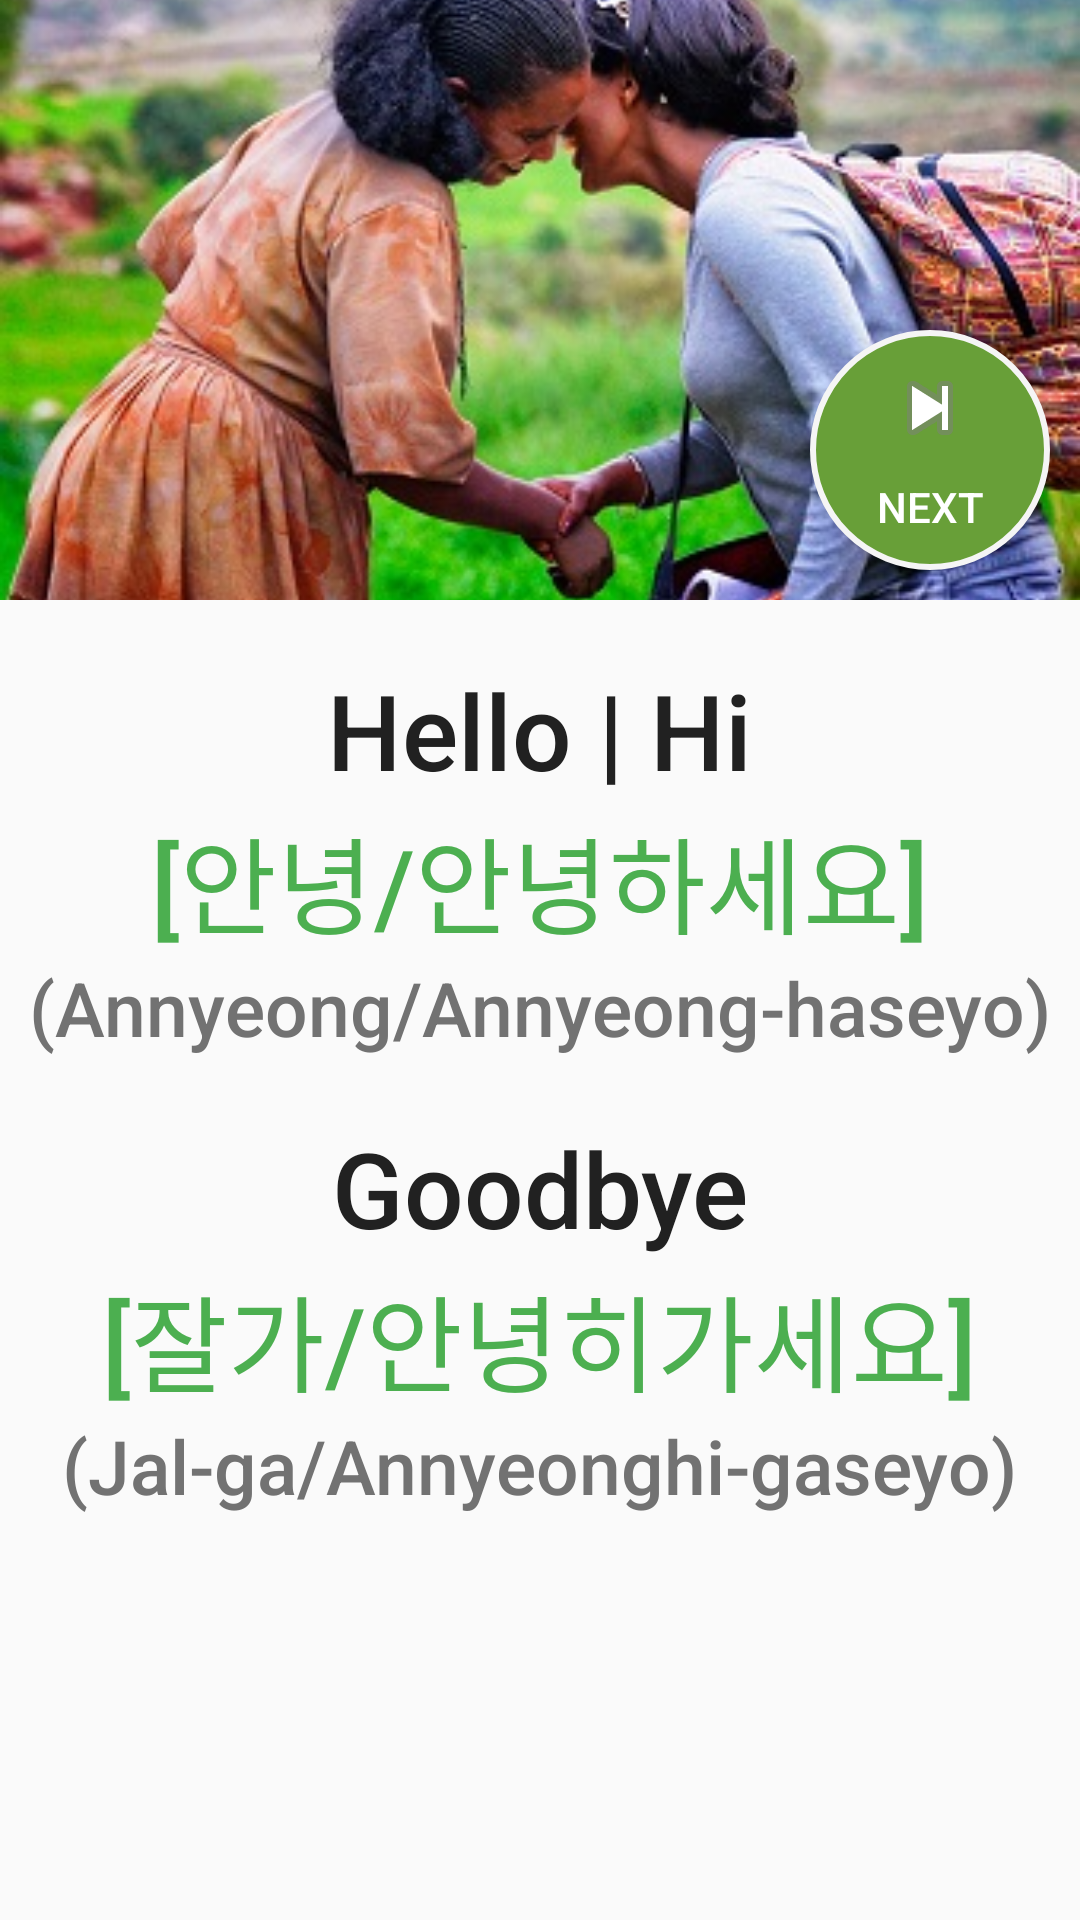

Android layout source for this screen:
<!-- AndroidManifest.xml: application theme AppTheme -->
<!-- res/layout/greeting.xml -->
<?xml version="1.0" encoding="utf-8"?>
<LinearLayout xmlns:android="http://schemas.android.com/apk/res/android"
    android:layout_width="match_parent"
    android:layout_height="match_parent"
    android:orientation="vertical">
<RelativeLayout
    android:layout_width="match_parent"
    android:layout_height="200dp">
    <ImageView
        android:id="@+id/greeting_image_view"
        style="@style/ImageViewStyle"
        android:src="@drawable/greeting" />
    <Button
        style="@style/NextButtonStyle"/>

</RelativeLayout>

    <LinearLayout
        android:layout_width="match_parent"
        android:layout_height="match_parent"
        android:orientation="vertical">

        <TextView
            style="@style/EnglishTextStyle"
            android:fontFamily="sans-serif-medium"
            android:text="Hello | Hi" />

        <TextView
            style="@style/KoreanTextStyle"
            android:fontFamily="sans-serif-medium"
            android:text="[안녕/안녕하세요]" />

        <TextView
            style="@style/PronounTextStyle"
            android:fontFamily="sans-serif-medium"
            android:text="(Annyeong/Annyeong-haseyo)" />

        <TextView
            style="@style/EnglishTextStyle"
            android:fontFamily="sans-serif-medium"
            android:text="Goodbye" />

        <TextView
            style="@style/KoreanTextStyle"
            android:fontFamily="sans-serif-medium"
            android:text="[잘가/안녕히가세요]" />

        <TextView
            style="@style/PronounTextStyle"
            android:fontFamily="sans-serif-medium"
            android:text="(Jal-ga/Annyeonghi-gaseyo)" />
    </LinearLayout>
</LinearLayout>
<!-- resources referenced by this layout -->
<resources>
  <!-- drawable greeting: jpg bitmap (drawable, 60224 bytes) -->
  <style name="EnglishTextStyle">
          <item name="android:layout_width">wrap_content</item>
          <item name="android:layout_height">48dp</item>
          <item name="android:layout_gravity">center_horizontal</item>
          <item name="android:textSize">35sp</item>
          <item name="android:layout_marginTop">20dp</item>
          <item name="android:textColor">#212121</item>
      </style>
  <style name="ImageViewStyle">
          <item name="android:layout_width">match_parent</item>
          <item name="android:layout_height">200dp</item>
          <item name="android:scaleType">centerCrop</item>
      </style>
  <style name="KoreanTextStyle">
          <item name="android:layout_width">wrap_content</item>
          <item name="android:layout_height">wrap_content</item>
          <item name="android:layout_gravity">center_horizontal</item>
          <item name="android:textSize">35sp</item>
          <item name="android:textColor">#4CAF50</item>
      </style>
  <style name="NextButtonStyle">
          <item name="android:layout_width">80dp</item>
          <item name="android:layout_height">80dp</item>
          <item name="android:paddingTop">10dp</item>
          <item name="android:background">@drawable/round_button</item>
          <item name="android:drawableTop">@android:drawable/ic_media_next</item>
          <item name="android:text">NEXT</item>
          <item name="android:layout_alignParentBottom">true</item>
          <item name="android:layout_alignParentRight">true</item>
          <item name="android:textColor">#fff</item>
          <item name="android:layout_margin">10dp</item>
      </style>
  <style name="PronounTextStyle">
          <item name="android:layout_width">wrap_content</item>
          <item name="android:layout_height">wrap_content</item>
          <item name="android:layout_gravity">center_horizontal</item>
          <item name="android:textSize">25sp</item>
          <item name="android:textColor">#727272</item>
      </style>
  <style name="AppTheme" parent="Theme.AppCompat.Light.DarkActionBar">
          
          <item name="colorPrimary">#4CAF50</item>
          <item name="colorPrimaryDark">#8BC34A</item>
          <item name="colorAccent">#212121</item>
      </style>
  <!-- drawable round_button (drawable) -->
  <?xml version="1.0" encoding="utf-8"?>
  <shape xmlns:android="http://schemas.android.com/apk/res/android"
      android:shape="rectangle">
      <corners android:radius="1000dp" />
      <solid android:color="#689F38" />
      <stroke
          android:width="2dip"
          android:color="#F5F5F5" />
      <padding
          android:bottom="4dp"
          android:left="4dp"
          android:right="4dp"
          android:top="4dp" />
  </shape>
</resources>
